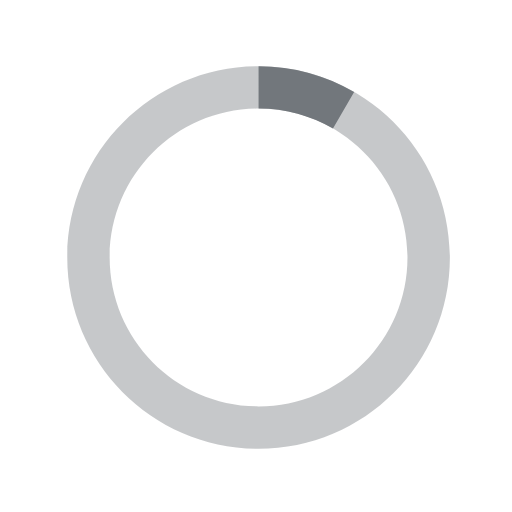
t = 0.00 s
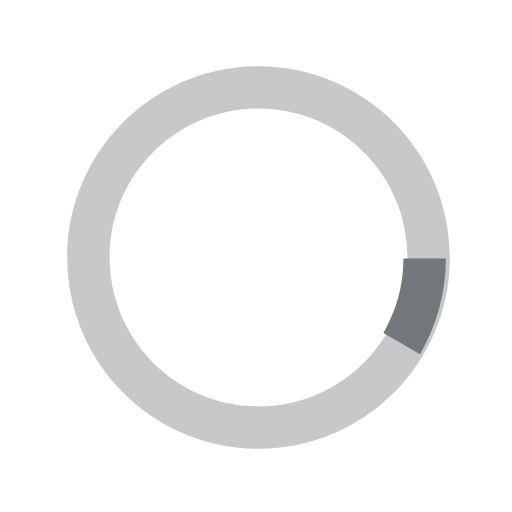
t = 0.18 s
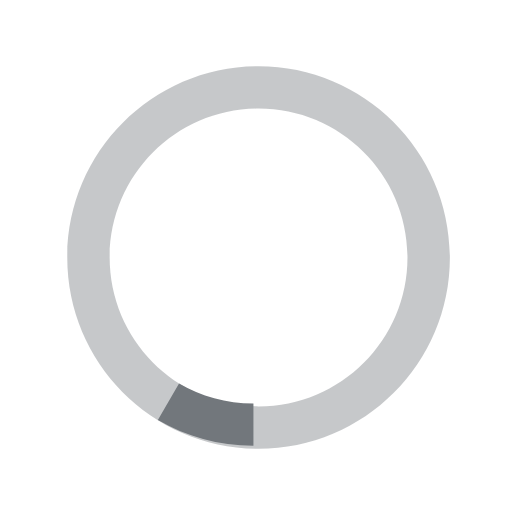
t = 0.35 s
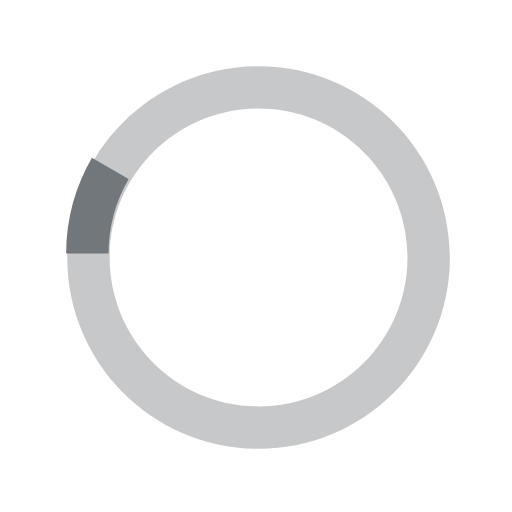
t = 0.53 s

The animated SVG that drew these frames (rendered in a browser with its animation timeline set to each time). Animation: 1 SMIL element (animateTransform=1); one cycle of 0.70 s, repeats indefinitely.

<svg version='1.1' xmlns='http://www.w3.org/2000/svg' xmlns:xlink='http://www.w3.org/1999/xlink' x='0px' y='0px' width='40px' height='40px' viewBox='0 0 40 40' enable-background='new 0 0 40 40' xml:space='preserve'><path opacity='0.4' fill='#72777c' d='M20.201,5.169c-8.254,0-14.946,6.692-14.946,14.946c0,8.255,6.692,14.946,14.946,14.946 s14.946-6.691,14.946-14.946C35.146,11.861,28.455,5.169,20.201,5.169z M20.201,31.749c-6.425,0-11.634-5.208-11.634-11.634 c0-6.425,5.209-11.634,11.634-11.634c6.425,0,11.633,5.209,11.633,11.634C31.834,26.541,26.626,31.749,20.201,31.749z'></path><path fill='#72777c' d='M26.013,10.047l1.654-2.866c-2.198-1.272-4.743-2.012-7.466-2.012h0v3.312h0 C22.32,8.481,24.301,9.057,26.013,10.047z' transform='rotate(323.368 20 20)'><animateTransform attributeType='xml' attributeName='transform' type='rotate' from='0 20 20' to='360 20 20' dur='0.7s' repeatCount='indefinite'></animateTransform></path></svg>
